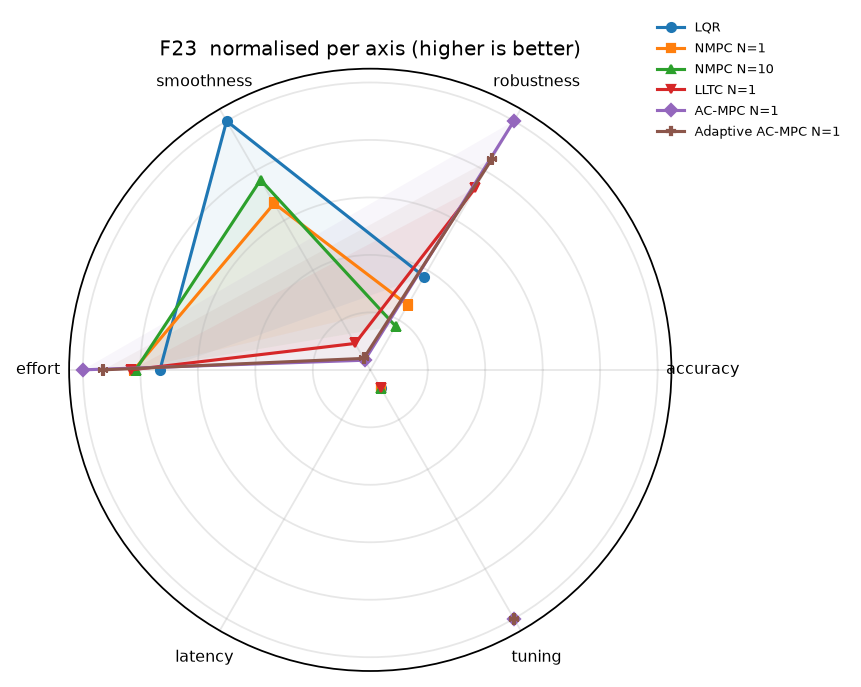

Source data for this figure (header and first rows):
, accuracy, robustness, smoothness, effort, latency, tuning
LQR, , 0.3747, 1.0, 0.7319, , 0.07143
NMPC N=1, , 0.2607, 0.669, 0.8222, , 0.07143
NMPC N=10, , 0.1757, 0.7634, 0.8166, , 0.07143
LLTC N=1, , 0.7299, 0.106, 0.8318, , 0.07143
AC-MPC N=1, , 1.0, 0.03872, 1.0, , 1.0
Adaptive AC-MPC N=1, , 0.8492, 0.04592, 0.93, , 1.0
